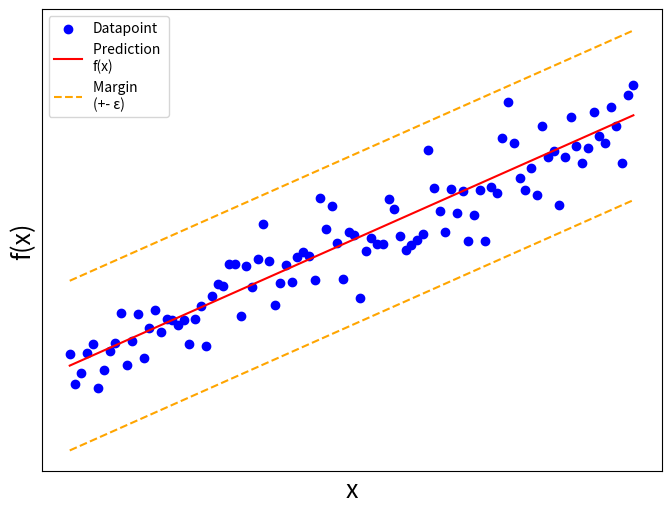

Write the Python code that produced this figure. (Note: this script raises an exception after producing the figure.)
import numpy as np
import matplotlib.pyplot as plt

x_axis = np.linspace(1,10,num = 100)
list1 = x_axis + np.random.normal(0,1,100)
a = 3.05

# Plot
fig1, axs1=plt.subplots(1,1,figsize=(8,6))
axs1.scatter(x_axis, list1, label = "Datapoint",color = "blue")
axs1.plot(x_axis, x_axis, label = "Prediction \nf(x)", color = "red")
axs1.plot(x_axis, x_axis+a, '--', label = "Margin \n(+- ε)", color = "orange")
axs1.plot(x_axis, x_axis-a, '--', color = "orange")
axs1.set_xlabel('x',size = 18)
axs1.set_ylabel('f(x)',size = 18)

# Include additional details such as tick intervals, rotation, legend positioning and grid on.
axs1.grid(True)
axs1.set_xticks([]), axs1.set_yticks([])
axs1.legend()
fig1.show()
fig1.savefig("Load_Prediction/SVR/Figures/SVR_Explained.pdf", bbox_inches='tight')


list2 = np.sin(x_axis)*5 + np.random.normal(0,1,100)
# Plot
fig2, axs2=plt.subplots(1,2,figsize=(12,6))
axs2[0].scatter(x_axis, list2, color = "blue")
axs2[0].set_xlabel('x',size = 18)
axs2[0].set_ylabel('f(x)',size = 18)
axs2[0].set_xticks([]), axs2[0].set_yticks([])

axs2[1].scatter(x_axis, list1, label = "Datapoint",color = "blue")
axs2[1].plot(x_axis, x_axis, color = "red",label = "Prediction\nf(Φ(x))")
axs2[1].plot(x_axis, x_axis+a, '--', label = "Margin \n(+- ε)", color = "orange")
axs2[1].plot(x_axis, x_axis-a, '--', color = "orange")
axs2[1].set_xlabel('Φ(x)',size = 18)
axs2[1].set_ylabel('f(Φ(x))',size = 18)
axs2[1].set_xticks([]), axs2[1].set_yticks([])

# Include additional details such as tick intervals, rotation, legend positioning and grid on.
axs2[0].grid(True), axs2[1].grid(True)
axs2[1].legend()
fig2.show()
fig2.savefig("Load_Prediction/SVR/Figures/SVR_Explained_Kernel.pdf", bbox_inches='tight')
